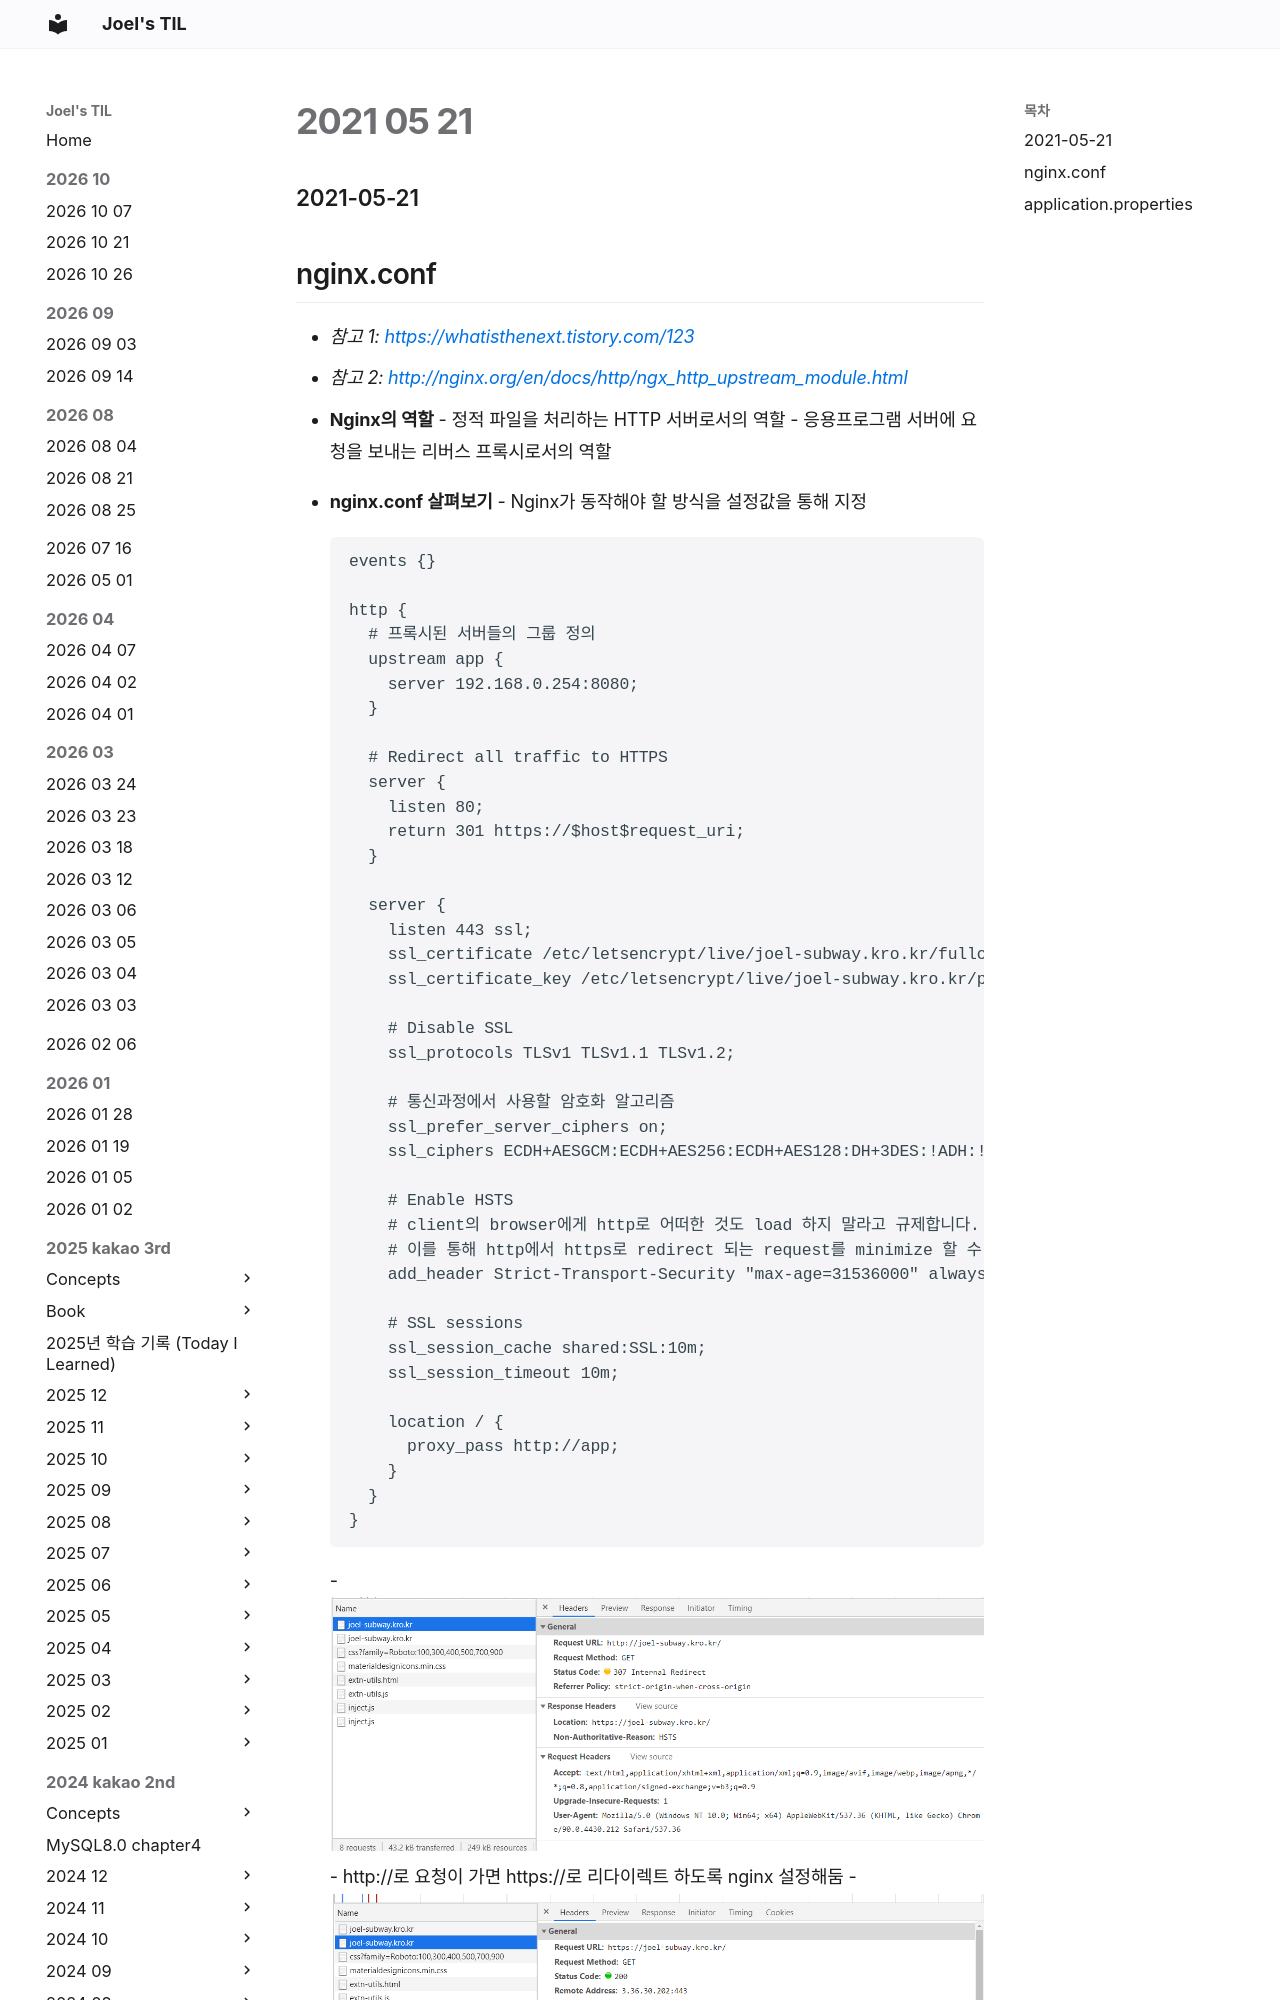

repository: joelonsw/TIL · page: 2021-woowacourse/Level2/2021-05-21/index.html · generator: mkdocs

### 2021-05-21

## nginx.conf
- *참고 1: https://whatisthenext.tistory.com/123*
- *참고 2: http://nginx.org/en/docs/http/ngx_http_upstream_module.html*
- __Nginx의 역할__
    - 정적 파일을 처리하는 HTTP 서버로서의 역할
    - 응용프로그램 서버에 요청을 보내는 리버스 프록시로서의 역할

- __nginx.conf 살펴보기__
    - Nginx가 동작해야 할 방식을 설정값을 통해 지정
    ```
    events {}
    
    http {
      # 프록시된 서버들의 그룹 정의
      upstream app {
        server 192.168.0.254:8080;
      }
    
      # Redirect all traffic to HTTPS
      server {
        listen 80;
        return 301 https://$host$request_uri;
      }
    
      server {
        listen 443 ssl;
        ssl_certificate /etc/letsencrypt/live/joel-subway.kro.kr/fullchain.pem;
        ssl_certificate_key /etc/letsencrypt/live/joel-subway.kro.kr/privkey.pem;
    
        # Disable SSL
        ssl_protocols TLSv1 TLSv1.1 TLSv1.2;
    
        # 통신과정에서 사용할 암호화 알고리즘
        ssl_prefer_server_ciphers on;
        ssl_ciphers ECDH+AESGCM:ECDH+AES256:ECDH+AES128:DH+3DES:!ADH:!AECDH:!MD5;
    
        # Enable HSTS
        # client의 browser에게 http로 어떠한 것도 load 하지 말라고 규제합니다.
        # 이를 통해 http에서 https로 redirect 되는 request를 minimize 할 수 있습니다.
        add_header Strict-Transport-Security "max-age=31536000" always;
    
        # SSL sessions
        ssl_session_cache shared:SSL:10m;
        ssl_session_timeout 10m;
    
        location / {
          proxy_pass http://app;
        }
      }
    }
    ```
    - ![](../image/redirect-2021-05-21.PNG)
        - http://로 요청이 가면 https://로 리다이렉트 하도록 nginx 설정해둠
    - ![](../image/redirected-2021-05-21.PNG)
        - 이게 그 결과
